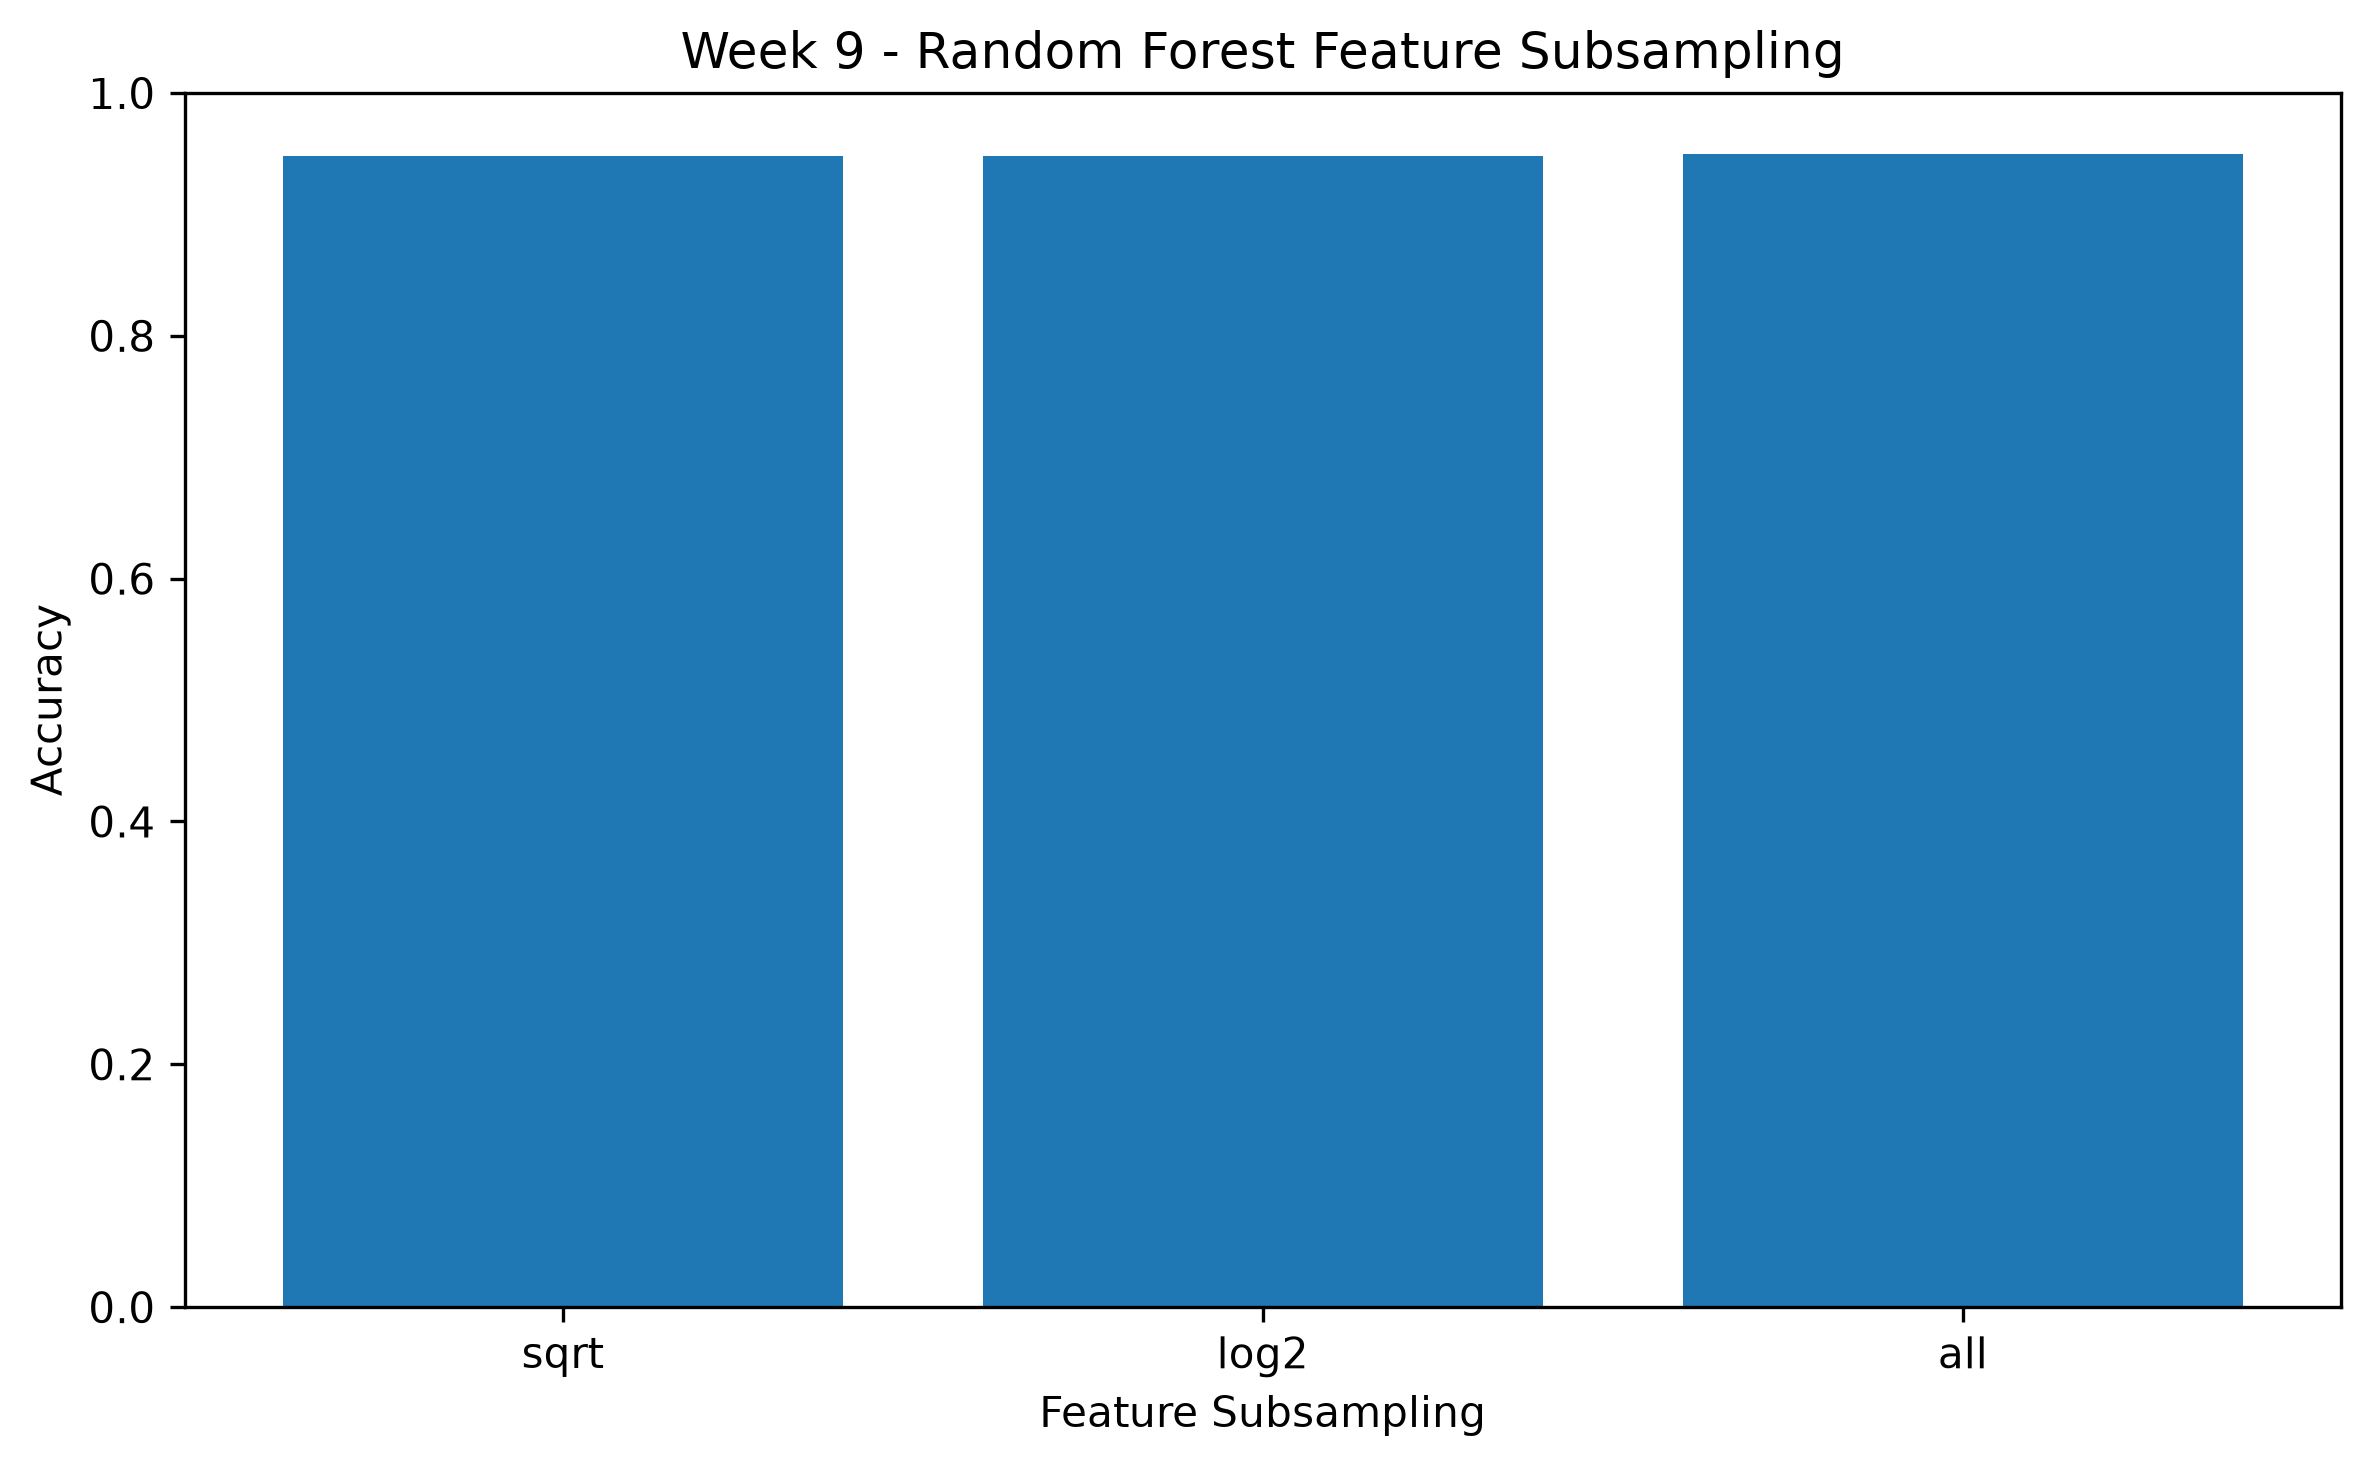

Values plotted in this chart, from the file beside it:
Max_Features, Accuracy
sqrt, 0.9482
log2, 0.9478
all, 0.9498
